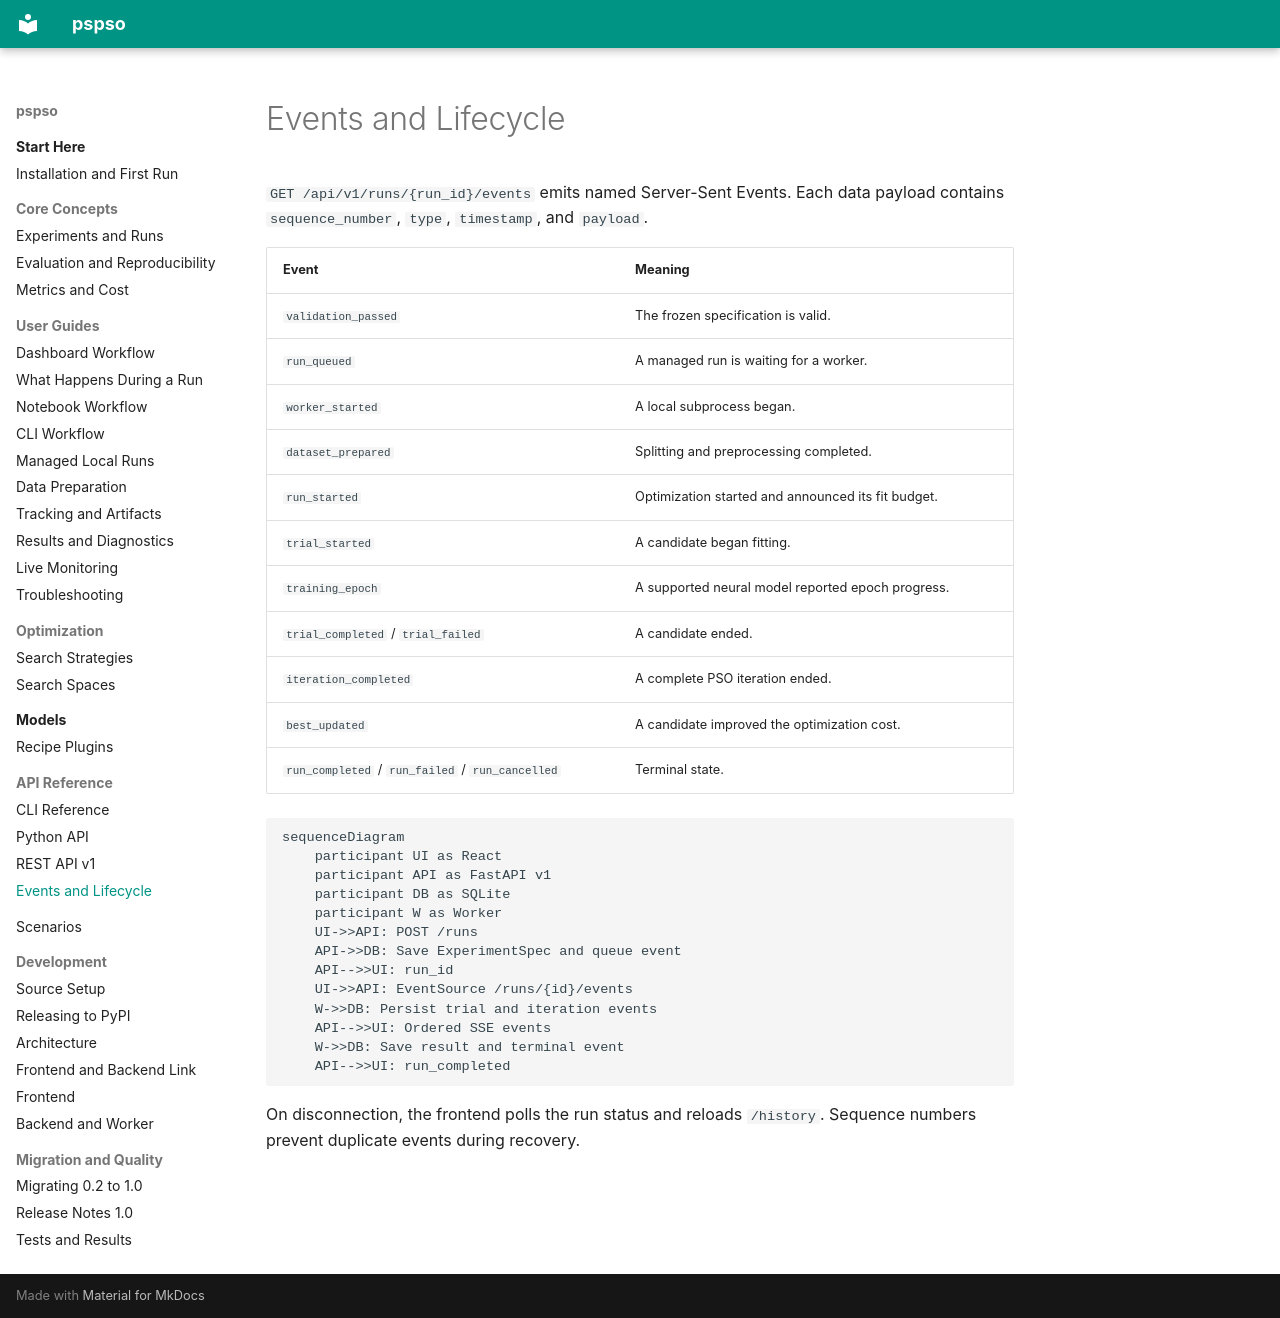

repository: ayhaidar/pspso · page: api/events/index.html · generator: mkdocs

# Events and Lifecycle

`GET /api/v1/runs/{run_id}/events` emits named Server-Sent Events. Each data
payload contains `sequence_number`, `type`, `timestamp`, and `payload`.

| Event | Meaning |
| --- | --- |
| `validation_passed` | The frozen specification is valid. |
| `run_queued` | A managed run is waiting for a worker. |
| `worker_started` | A local subprocess began. |
| `dataset_prepared` | Splitting and preprocessing completed. |
| `run_started` | Optimization started and announced its fit budget. |
| `trial_started` | A candidate began fitting. |
| `training_epoch` | A supported neural model reported epoch progress. |
| `trial_completed` / `trial_failed` | A candidate ended. |
| `iteration_completed` | A complete PSO iteration ended. |
| `best_updated` | A candidate improved the optimization cost. |
| `run_completed` / `run_failed` / `run_cancelled` | Terminal state. |

```mermaid
sequenceDiagram
    participant UI as React
    participant API as FastAPI v1
    participant DB as SQLite
    participant W as Worker
    UI->>API: POST /runs
    API->>DB: Save ExperimentSpec and queue event
    API-->>UI: run_id
    UI->>API: EventSource /runs/{id}/events
    W->>DB: Persist trial and iteration events
    API-->>UI: Ordered SSE events
    W->>DB: Save result and terminal event
    API-->>UI: run_completed
```

On disconnection, the frontend polls the run status and reloads `/history`.
Sequence numbers prevent duplicate events during recovery.
